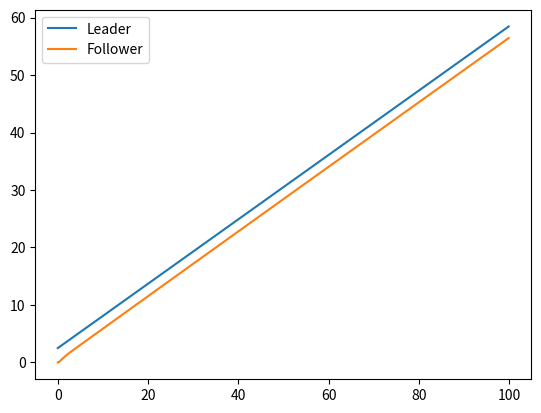
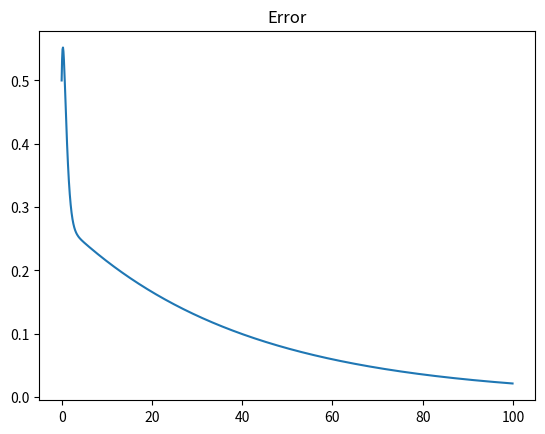

The script that saved these images, in order:
from matplotlib import pyplot as plt
import numpy as np

sim_dt = 0.1
t = np.arange(0, 100, sim_dt)

D = 2.0

A = 0.56
A0 = 2.5

leader_x = A*t+A0


dt = 0.1
follower_x = [0]
x_vel = 0
Kp = 2.0
Ki = 0.5
Kd = 1.0

vel_max = 1.5

err_int = 0
last_error = 0
alpha = 0.85

for lx in leader_x[:-1]:
    err_i = lx - follower_x[-1] - D + np.random.normal(0, 0.0)
    err_int += err_i * dt
    cmd_vel = Kp * err_i + dt * Ki * err_int + Kd * (err_i - last_error) / dt
    if abs(cmd_vel) > vel_max:
        print("Exceeded max velo!")
        cmd_vel = np.sign(cmd_vel) * vel_max
    x_vel = alpha * x_vel + (1-alpha) * cmd_vel
    follower_x.append(follower_x[-1] + dt * x_vel)
    last_error = err_i

follower_x = np.array(follower_x)
error = leader_x - follower_x - D

plt.plot(t, leader_x, label="Leader")
plt.plot(t, follower_x, label="Follower")
plt.legend()

plt.figure()

plt.plot(t, error)
plt.title("Error")

# print(f"Predicted final error {A/dt/Kp:.3f}m")
print(f"Final error {np.mean(error[50:]):.3f}m")
print(f"Steady state stdev error {np.std(error[50:]):.3f}m")

plt.show()
